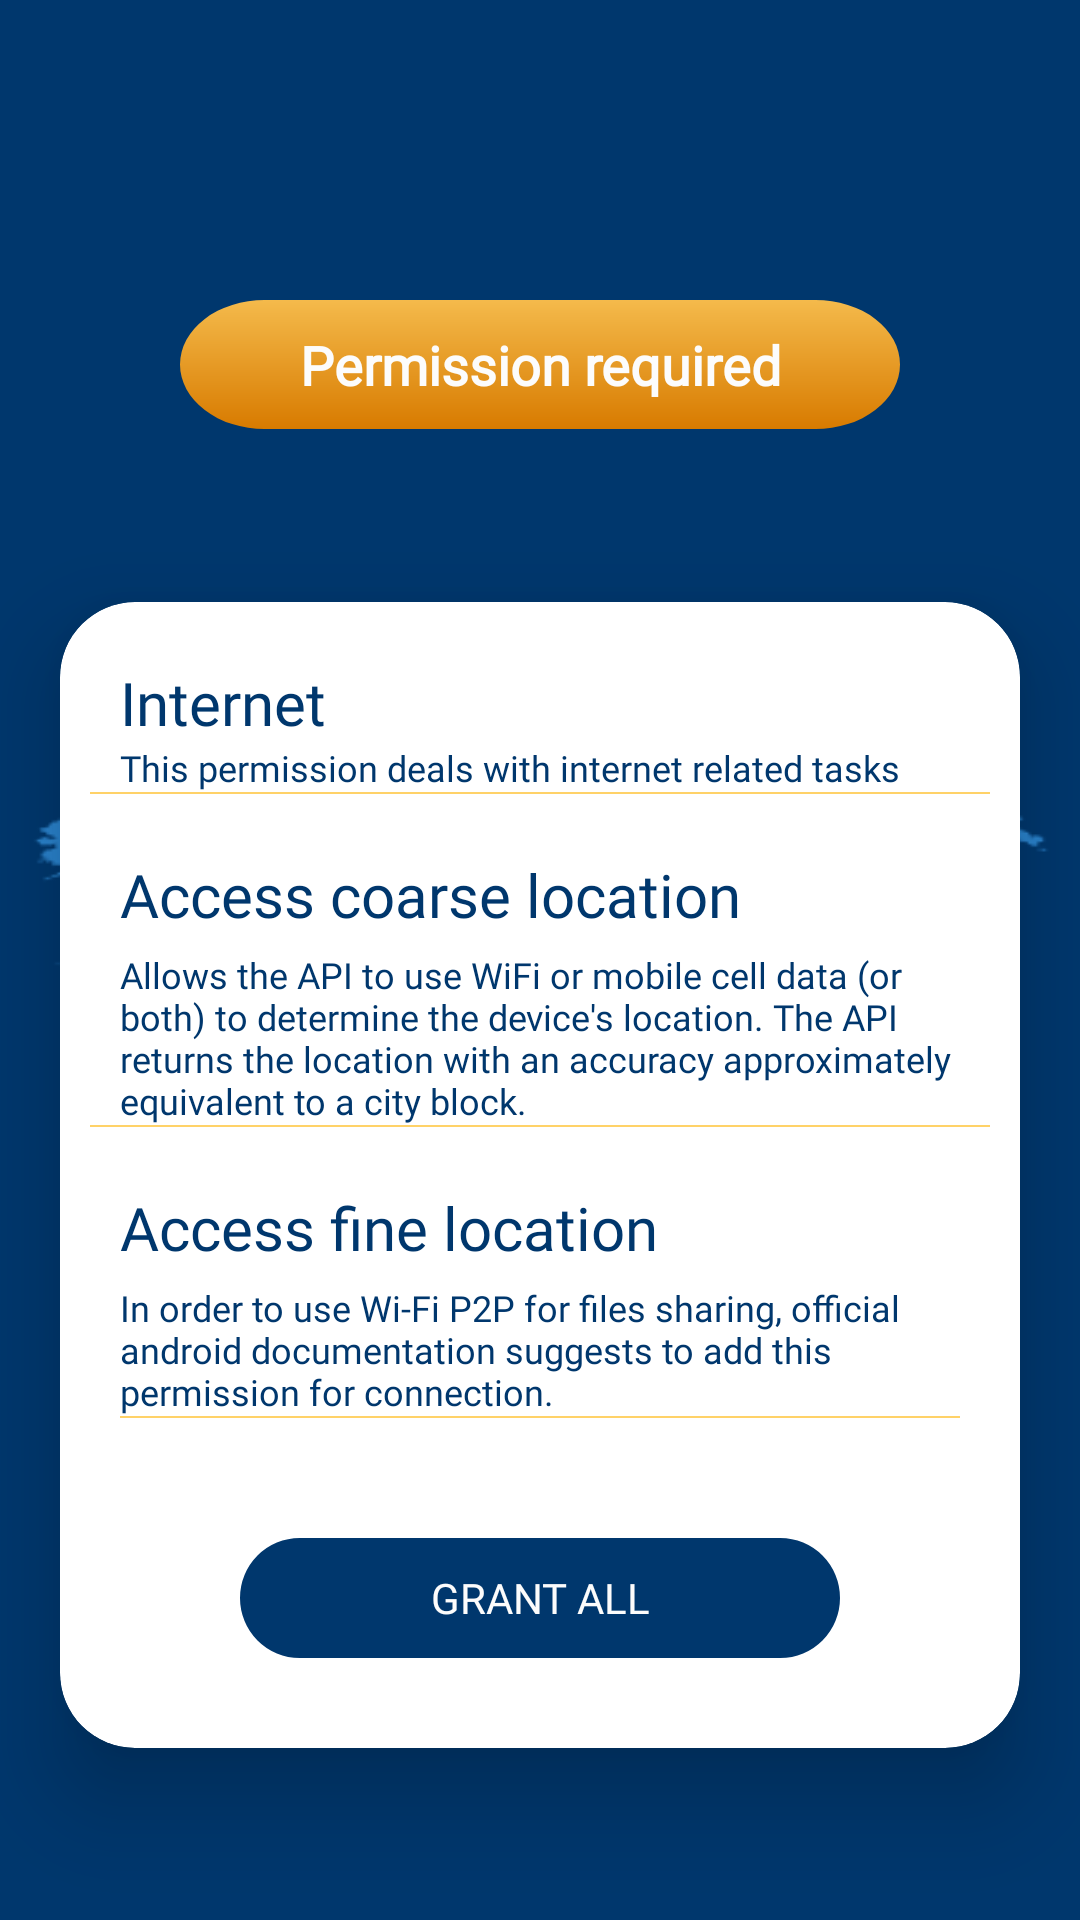

Here is an Android app screen rendered from its layout file. Give the layout XML and the strings, colors and styles it references.
<!-- AndroidManifest.xml: application theme Theme.QiblaCompass -->
<!-- res/layout/activity_permissions_detail.xml -->
<?xml version="1.0" encoding="utf-8"?>
<layout xmlns:android="http://schemas.android.com/apk/res/android"
    xmlns:app="http://schemas.android.com/apk/res-auto"
    xmlns:tools="http://schemas.android.com/tools">
    
    <androidx.constraintlayout.widget.ConstraintLayout
        android:layout_width="match_parent"
        android:layout_height="match_parent"
        android:background="@drawable/bg_main_png"
        tools:context=".permission.PermissionDetailActivity">

        <TextView
            android:id="@+id/tvAbout"
            android:layout_width="240dp"
            android:layout_height="wrap_content"
            android:layout_gravity="center"
            android:layout_marginTop="100dp"
            android:background="@drawable/bg_button"
            android:fontFamily="@font/poppins_medium"
            android:gravity="center"
            android:text="@string/about_permissions"
            android:textColor="@color/text_soft_white"
            android:textSize="18sp"
            android:textStyle="bold"
            app:layout_constraintEnd_toEndOf="parent"
            app:layout_constraintStart_toStartOf="parent"
            app:layout_constraintTop_toTopOf="parent" />

        <androidx.cardview.widget.CardView
            android:layout_width="match_parent"
            android:layout_height="wrap_content"
            android:layout_marginStart="20dp"
            android:layout_marginEnd="20dp"
            app:cardCornerRadius="25dp"
            app:cardElevation="18dp"
            app:cardBackgroundColor="@color/white"
            app:layout_constraintTop_toBottomOf="@+id/tvAbout"
            app:layout_constraintBottom_toBottomOf="parent"
            app:layout_constraintStart_toStartOf="parent"
            app:layout_constraintEnd_toEndOf="parent">

            <LinearLayout
                android:layout_width="match_parent"
                android:layout_height="match_parent"
                android:gravity="center"
                android:layout_marginStart="10dp"
                android:layout_marginTop="10dp"
                android:layout_marginEnd="10dp"
                android:layout_marginBottom="10dp"
                android:orientation="vertical">

                <ScrollView
                    android:layout_width="match_parent"
                    android:layout_height="0dp"
                    android:layout_weight="1">

                    <LinearLayout
                        android:layout_width="match_parent"
                        android:layout_height="wrap_content"
                        android:gravity="center"
                        android:orientation="vertical">

                        <LinearLayout
                            android:layout_width="match_parent"
                            android:layout_height="wrap_content"
                            android:layout_marginStart="10dp"
                            android:layout_marginTop="10dp"
                            android:layout_marginEnd="10dp"
                            android:gravity="center"
                            android:orientation="vertical">

                            <TextView
                                android:layout_width="match_parent"
                                android:layout_height="wrap_content"
                                android:fontFamily="@font/raleway_bold"
                                android:text="@string/internet"
                                android:textAllCaps="false"
                                android:textColor="@color/text_dialogs"
                                android:textSize="20sp" />

                            <TextView
                                android:layout_width="match_parent"
                                android:layout_height="wrap_content"
                                android:fontFamily="@font/raleway_regular"
                                android:text="@string/this_permission_deals_with_internet_related_tasks"
                                android:textColor="@color/text_dialogs"
                                android:textSize="12sp" />

                        </LinearLayout>

                        <View
                            android:layout_width="330dp"
                            android:layout_height="0.8dp"
                            android:layout_marginBottom="20dp"
                            android:background="@color/gradient_start" />

                        <LinearLayout
                            android:layout_width="match_parent"
                            android:layout_height="wrap_content"
                            android:gravity="center"
                            android:layout_marginStart="10dp"
                            android:layout_marginEnd="10dp"
                            android:orientation="vertical">

                            <TextView
                                android:layout_width="match_parent"
                                android:layout_height="wrap_content"
                                android:layout_marginBottom="5dp"
                                android:fontFamily="@font/raleway_bold"
                                android:text="@string/access_coarse_location"
                                android:textColor="@color/text_dialogs"
                                android:textSize="20sp" />

                            <TextView
                                android:layout_width="match_parent"
                                android:layout_height="wrap_content"
                                android:fontFamily="@font/raleway_regular"
                                android:text="@string/allows_the_api_to_use_wifi_or_mobile_cell_data_or_both_to_determine_the_device_s_location_the_api_returns_the_location_with_an_accuracy_approximately_equivalent_to_a_city_block"
                                android:textColor="@color/text_dialogs"
                                android:textSize="12sp" />

                        </LinearLayout>

                        <View
                            android:layout_width="330dp"
                            android:layout_height="0.8dp"
                            android:layout_marginBottom="20dp"
                            android:background="@color/gradient_start" />

                        <LinearLayout
                            android:layout_width="match_parent"
                            android:layout_height="wrap_content"
                            android:gravity="center"
                            android:layout_marginStart="10dp"
                            android:layout_marginEnd="10dp"
                            android:orientation="vertical">

                            <TextView
                                android:layout_width="match_parent"
                                android:layout_height="wrap_content"
                                android:layout_marginBottom="5dp"
                                android:fontFamily="@font/raleway_bold"
                                android:text="@string/access_fine_location"
                                android:textColor="@color/text_dialogs"
                                android:textSize="20sp" />

                            <TextView
                                android:layout_width="match_parent"
                                android:layout_height="wrap_content"
                                android:fontFamily="@font/raleway_regular"
                                android:text="@string/in_order_to_use_wi_fi_p2p_for_files_sharing_official_android_documentation_suggests_to_add_this_permission_for_connection"
                                android:textColor="@color/text_dialogs"
                                android:textSize="12sp" />

                            <View
                                android:layout_width="330dp"
                                android:layout_height="0.8dp"
                                android:layout_marginBottom="20dp"
                                android:background="@color/gradient_start" />

                        </LinearLayout>

                    </LinearLayout>

                </ScrollView>

                <Button
                    android:layout_width="200dp"
                    android:layout_height="40dp"
                    android:id="@+id/btnGrant"
                    android:layout_margin="20dp"
                    android:background="@drawable/bg_button_blue"
                    android:text="@string/grant_all"
                    android:textColor="@color/text_soft_white"
                    android:fontFamily="@font/raleway_bold"/>

            </LinearLayout>

        </androidx.cardview.widget.CardView>

    </androidx.constraintlayout.widget.ConstraintLayout>
</layout>
<!-- resources referenced by this layout -->
<resources>
  <color name="gradient_start">#FFD268</color>
  <color name="text_dialogs">#00376D</color>
  <color name="text_soft_white">#FCFCFC</color>
  <color name="white">#FFFFFFFF</color>
  <!-- drawable bg_button (drawable) -->
  <vector xmlns:android="http://schemas.android.com/apk/res/android"
      xmlns:aapt="http://schemas.android.com/aapt"
      android:width="183dp"
      android:height="43dp"
      android:viewportWidth="183"
      android:viewportHeight="43">
    <path
        android:pathData="M21.5,0L161.5,0A21.5,21.5 0,0 1,183 21.5L183,21.5A21.5,21.5 0,0 1,161.5 43L21.5,43A21.5,21.5 0,0 1,0 21.5L0,21.5A21.5,21.5 0,0 1,21.5 0z">
      <aapt:attr name="android:fillColor">
        <gradient 
            android:startX="91.53"
            android:startY="-16.21"
            android:endX="91.53"
            android:endY="42.78"
            android:type="linear">
          <item android:offset="0" android:color="#FFFFD268"/>
          <item android:offset="1" android:color="#FFD87B00"/>
        </gradient>
      </aapt:attr>
    </path>
  </vector>
  <!-- drawable bg_button_blue (drawable) -->
  <vector xmlns:android="http://schemas.android.com/apk/res/android"
      android:width="216dp"
      android:height="43dp"
      android:viewportWidth="216"
      android:viewportHeight="43">
    <path
        android:pathData="M21.5,0L194.5,0A21.5,21.5 0,0 1,216 21.5L216,21.5A21.5,21.5 0,0 1,194.5 43L21.5,43A21.5,21.5 0,0 1,0 21.5L0,21.5A21.5,21.5 0,0 1,21.5 0z"
        android:fillColor="#00376D"/>
  </vector>
  <!-- drawable bg_main_png: png bitmap (drawable-xxhdpi, 20638 bytes) -->
  <string name="about_permissions">Permission required</string>
  <string name="access_coarse_location">Access coarse location</string>
  <string name="access_fine_location">Access fine location</string>
  <string name="allows_the_api_to_use_wifi_or_mobile_cell_data_or_both_to_determine_the_device_s_location_the_api_returns_the_location_with_an_accuracy_approximately_equivalent_to_a_city_block">Allows the API to use WiFi or mobile cell data (or both) to determine the device\'s location. The API returns the location with an accuracy approximately equivalent to a city block.</string>
  <string name="grant_all">Grant All</string>
  <string name="in_order_to_use_wi_fi_p2p_for_files_sharing_official_android_documentation_suggests_to_add_this_permission_for_connection">In order to use Wi-Fi P2P for files sharing, official android documentation suggests to add this permission for connection.</string>
  <string name="internet">Internet</string>
  <string name="this_permission_deals_with_internet_related_tasks">This permission deals with internet related tasks</string>
  <style name="Theme.QiblaCompass" parent="Theme.Design.NoActionBar">
          
          <item name="colorPrimary">@color/green_500</item>
          <item name="colorPrimaryVariant">@color/green_700</item>
          <item name="colorOnPrimary">@color/white</item>
          
          <item name="colorSecondary">@color/teal_200</item>
          <item name="colorSecondaryVariant">@color/teal_700</item>
          <item name="colorOnSecondary">@color/black</item>
          
          <item name="android:statusBarColor" tools:targetApi="l">#00376D</item>
          
      </style>
  <color name="green_500">#479F6B</color>
  <color name="green_700">#398E5C</color>
  <color name="teal_200">#FF03DAC5</color>
  <color name="teal_700">#FF018786</color>
  <color name="black">#FF000000</color>
</resources>
